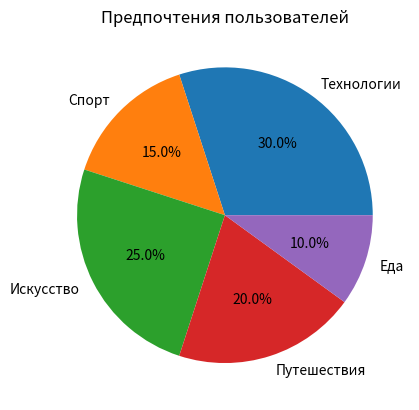

This chart was generated by the following Python code:
import matplotlib.pyplot as plt

categories = ['Технологии', 'Спорт', 'Искусство', 'Путешествия', 'Еда']
preferences = [30, 15, 25, 20, 10]

plt.pie(preferences, labels=categories, autopct='%1.1f%%')

plt.title('Предпочтения пользователей')

plt.savefig("3.png")

plt.show()
